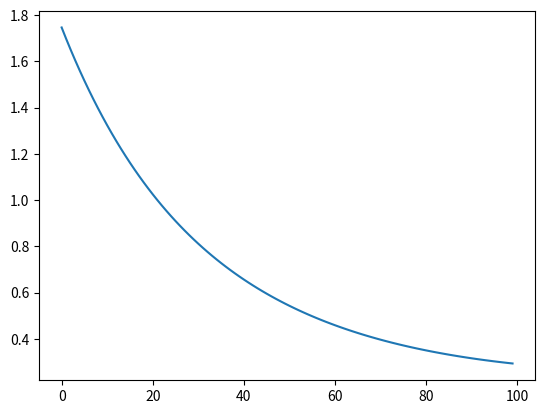

Write Python code to recreate this figure.
############################################################
# ----------- University of California, Irvine ----------- #
# ------------- CEE 290 Mergin Models & Data ------------- #
# --------------- Homework #1 - Problem #1 --------------- #
# ---- Temperature Dependence of Viscosity of a Fluid ---- #
# [redacted]
############################################################

# Import the usual suspects
import numpy as np
import matplotlib.pyplot as plt

##############
# Initialize #
##############

## Measured Values
# Measured Temperature [degrees Celsius]
measTemp = np.matrix([0.0, 5.0, 10.0, 20.0, 30.0, 40.0, 50.0, 60.0, 70.0, 80.0, 90.0])
# Measured Viscosity (10^-3) [Pa*s]
measVisc = np.matrix([1.79, 1.52, 1.31, 1.00, 0.80, 0.65, 0.55, 0.47, 0.40, 0.35, 0.31])

## System Invariant
# Ambient Temperature
ambTemp = 20.0

#####################################
# Define Model Matrices and Vectors #
#####################################

x1 = np.matrix(np.ones(11))
x2 = (1/ambTemp)*measTemp
x3 = (1/ambTemp**2)*np.multiply(measTemp, measTemp)
X  = np.concatenate((x1.T,x2.T,x3.T),1)
d  = np.log(measVisc)

##########################
#      The Solution      #
##########################
# m = ((X^T)X)^-1)(X^T)d #
##########################
m = np.linalg.inv(X.T*X)*X.T*d.T
print(m)

####################################
# Plot the Model and Observed Data #
####################################

# Model
modelTemp = np.arange(100)
lnmu = m[0,0] + (m[1,0]/ambTemp)*modelTemp + (m[2,0]/(ambTemp**2))*np.multiply(modelTemp, modelTemp)

# Plot the simulation
plt.plot(modelTemp, np.exp(lnmu))
plt.show()
